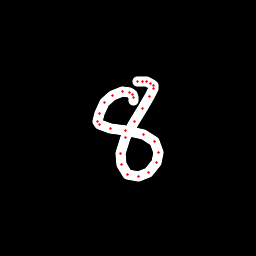

The file beside this chart, header and first rows:
x, y, hover, eod
134, 100.2, 0.0, 0.0
134, 97.48, 0.0, 0.0
132.1, 94.26, 0.0, 0.0
129.5, 92.33, 0.0, 0.0
122.3, 91.26, 0.0, 0.0
112.2, 95.09, 0.0, 0.0
104.6, 102.8, 0.0, 0.0
99.97, 113.3, 0.0, 0.0
97.65, 121.3, 0.0, 0.0
99.24, 124.3, 0.0, 0.0
110.8, 128.6, 0.0, 0.0
125.2, 130.2, 0.0, 0.0
143.2, 134.7, 0.0, 0.0
154.2, 141.7, 0.0, 0.0
158.4, 152.1, 0.0, 0.0
156.3, 162.8, 0.0, 0.0
148.3, 172.3, 0.0, 0.0
138.3, 176.7, 0.0, 0.0
127.5, 174.8, 0.0, 0.0
121.1, 165, 0.0, 0.0
120.1, 153.9, 0.0, 0.0
125.7, 137.6, 0.0, 0.0
134.7, 121.7, 0.0, 0.0
143, 108.6, 0.0, 0.0
149.9, 96.54, 0.0, 0.0
153.2, 88.91, 0.0, 0.0
153.1, 85.78, 0.0, 0.0
150.5, 83.81, 0.0, 0.0
146.6, 81.96, 0.0, 0.0
142.5, 81.18, 0.0, 0.0
137.5, 81.57, 0.0, 1.0
